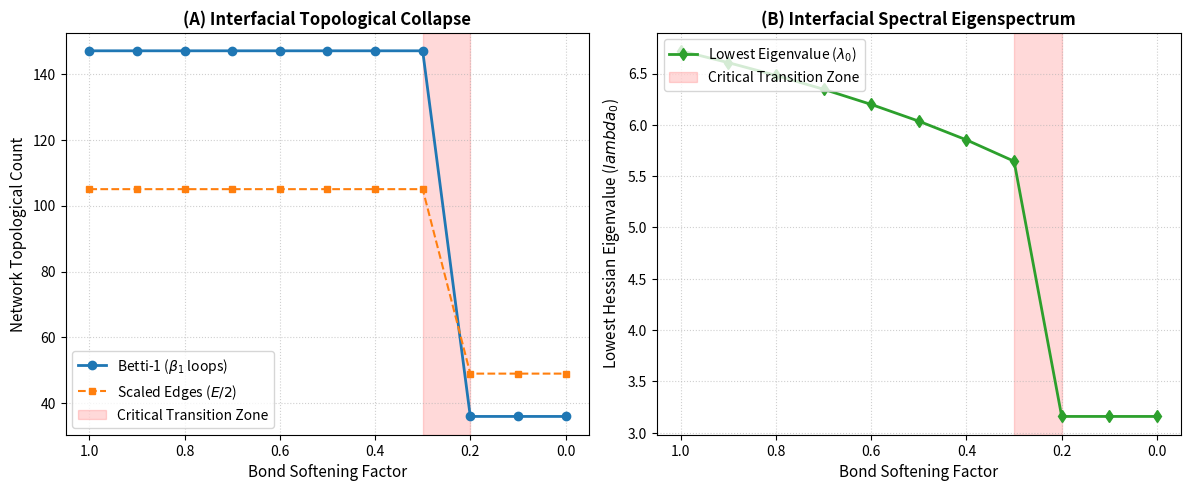

Python code for this plot:
# ===========
# MIT LICENSE 
# ===========

import numpy as np
from scipy.spatial import KDTree
from scipy.linalg import eigh
from scipy.sparse.csgraph import connected_components
import scipy.sparse as sp
import matplotlib.pyplot as plt

# ==================================
# 1. GENERATE CLEAN PLANAR INTERFACE
# ==================================
a0 = 4.05  # FCC lattice parameter for Aluminum in Angstroms

def generate_fcc_block(size_x, size_y, size_z):
    unit_cell = np.array([
        [0.0, 0.0, 0.0],
        [0.5, 0.5, 0.0],
        [0.5, 0.0, 0.5],
        [0.0, 0.5, 0.5]
    ]) * a0
    
    atoms = []
    for x in range(size_x):
        for y in range(size_y):
            for z in range(size_z):
                shift = np.array([x, y, z], dtype=float) * a0
                atoms.append(unit_cell + shift)
    return np.vstack(atoms)

bottom_block = generate_fcc_block(4, 3, 4)
top_block = generate_fcc_block(4, 3, 4)
interface_plane_y = 3.0 * a0
top_block[:, 1] += interface_plane_y

all_atoms = np.vstack([bottom_block, top_block])
full_tree = KDTree(all_atoms)

interface_mask = (all_atoms[:, 1] > (interface_plane_y - 0.5 * a0)) & (all_atoms[:, 1] < (interface_plane_y + 0.5 * a0))
interface_indices = np.where(interface_mask)[0]
interface_atoms = all_atoms[interface_indices]

print(f"System locked: {len(all_atoms)} total atoms, {len(interface_atoms)} interface atoms.")


# ===================================
# 2. DYNAMIC NETWORK & HESSIAN SWEEP
# ===================================
def evaluate_interface_state(softening_factor, rupture_threshold=0.3):
    N = len(interface_atoms)
    H = np.zeros((3 * N, 3 * N))
    k_base = 10.0  
    cutoff_radius = 3.3
    
    # Build adjacency matrix dynamically based on bond survival
    # Edges are kept only if their effective spring constant > rupture threshold
    row_indices = []
    col_indices = []

    for i in range(N):
        pos_i = interface_atoms[i]
        neighbor_idxs = full_tree.query_ball_point(pos_i, r=cutoff_radius)
        
        for j_global in neighbor_idxs:
            if j_global == interface_indices[i]:
                continue
                
            pos_j = all_atoms[j_global]
            diff = pos_j - pos_i
            r = np.linalg.norm(diff)
            
            if r < 1e-5:
                continue
                
            unit_vec = diff / r
            
            # Check if bond crosses the interface plane
            is_cross_interface = (pos_i[1] < interface_plane_y and pos_j[1] >= interface_plane_y) or \
                                 (pos_i[1] >= interface_plane_y and pos_j[1] < interface_plane_y)
            
            current_k = k_base * softening_factor if is_cross_interface else k_base
            
            # PHYSICAL RUPTURE CRITERION: If bond strength drops below threshold, it snaps (edge removed)
            if current_k >= (k_base * rupture_threshold):
                # Add to Hessian
                sub_block = -current_k * np.outer(unit_vec, unit_vec)
                H[3*i:3*i+3, 3*i:3*i+3] -= sub_block
                if j_global in interface_indices:
                    j_local = np.where(interface_indices == j_global)[0][0]
                    H[3*i:3*i+3, 3*j_local:3*j_local+3] += sub_block
                
                # Track for Topology (if both atoms are in interface)
                if j_global in interface_indices:
                    j_local = np.where(interface_indices == j_global)[0][0]
                    row_indices.append(i)
                    col_indices.append(j_local)

    # Solve Eigenspectrum
    evals = eigh(H, eigvals_only=True)
    lowest_eval = np.sort(evals)[0]
    
    # Compute Topological Invariants (Betti Numbers) for this state
    data = np.ones(len(row_indices))
    adj_sparse = sp.csr_matrix((data, (row_indices, col_indices)), shape=(N, N))
    connectivity = (adj_sparse + adj_sparse.T > 0).astype(int)
    
    num_components, _ = connected_components(csgraph=connectivity, directed=False, return_labels=True)
    b0 = num_components
    num_edges = int(connectivity.nnz / 2)
    b1 = num_edges - N + b0
    euler_char = b0 - b1  # assuming beta_2 = 0 for 1-skeleton graph

    return lowest_eval, b0, b1, num_edges, euler_char


# ==================================
# 3. RUN THE REVISED PARAMETRIC SWEEP
# ==================================
softening_steps = np.linspace(1.0, 0.0, 11)

print(f"\n--- Running Dynamic Topology & Spectral Sweep ---")
print(f"{'Factor':<8} | {'Lowest Eval':<12} | {'Edges (E)':<10} | {'Betti-1 (b1)':<12} | {'Euler (chi)':<10}")
print("-" * 65)

for factor in softening_steps:
    low_ev, b0, b1, edges, chi = evaluate_interface_state(factor, rupture_threshold=0.2)
    print(f"{factor:<8.1f} | {low_ev:<12.4f} | {edges:<10} | {b1:<12} | {chi:<10}")

print(">>> Dynamic Network Pipeline Executed Successfully.")

# ==========================================
# 4. PLOTTING THE PHASE TRANSITION (MATPLOTLIB)
# ==========================================

# Collect the sweep data into arrays for plotting
factors = []
lowest_evals = []
edge_counts = []
betti_1_counts = []

for factor in softening_steps:
    low_ev, b0, b1, edges, chi = evaluate_interface_state(factor, rupture_threshold=0.2)
    factors.append(factor)
    lowest_evals.append(low_ev)
    edge_counts.append(edges)
    betti_1_counts.append(b1)

# Set up a clean, publication-style two-panel figure
fig, (ax1, ax2) = plt.subplots(1, 2, figsize=(12, 5), dpi=300)

# Panel A: Topological Invariants (The Cliff)
ax1.plot(factors, betti_1_counts, 'o-', color='#1f77b4', linewidth=2, markersize=6, label=r'Betti-1 ($\beta_1$ loops)')
ax1.plot(factors, [e/2 for e in edge_counts], 's--', color='#ff7f0e', linewidth=1.5, markersize=5, label='Scaled Edges ($E/2$)')
ax1.axshaded = ax1.axvspan(0.2, 0.3, color='red', alpha=0.15, label='Critical Transition Zone')
ax1.invert_xaxis()  # So softening goes from left (1.0) to extreme weak (0.0)
ax1.set_xlabel('Bond Softening Factor', fontsize=11)
ax1.set_ylabel('Network Topological Count', fontsize=11)
ax1.set_title('(A) Interfacial Topological Collapse', fontsize=12, fontweight='bold')
ax1.legend(loc='lower left')
ax1.grid(True, linestyle=':', alpha=0.6)

# Panel B: Spectral Response (Lowest Hessian Eigenvalue)
ax2.plot(factors, lowest_evals, 'd-', color='#2ca02c', linewidth=2, markersize=6, label=r'Lowest Eigenvalue ($\lambda_0$)')
ax2.axvspan(0.2, 0.3, color='red', alpha=0.15, label='Critical Transition Zone')
ax2.invert_xaxis()
ax2.set_xlabel('Bond Softening Factor', fontsize=11)
ax2.set_ylabel('Lowest Hessian Eigenvalue ($lambda_0$)', fontsize=11)
ax2.set_title('(B) Interfacial Spectral Eigenspectrum', fontsize=12, fontweight='bold')
ax2.legend(loc='upper left')
ax2.grid(True, linestyle=':', alpha=0.6)

plt.tight_layout()
plt.savefig('lme_topological_transition.png', dpi=300)
plt.show()

print(">>> Visualization Generated and Saved Successfully.")
